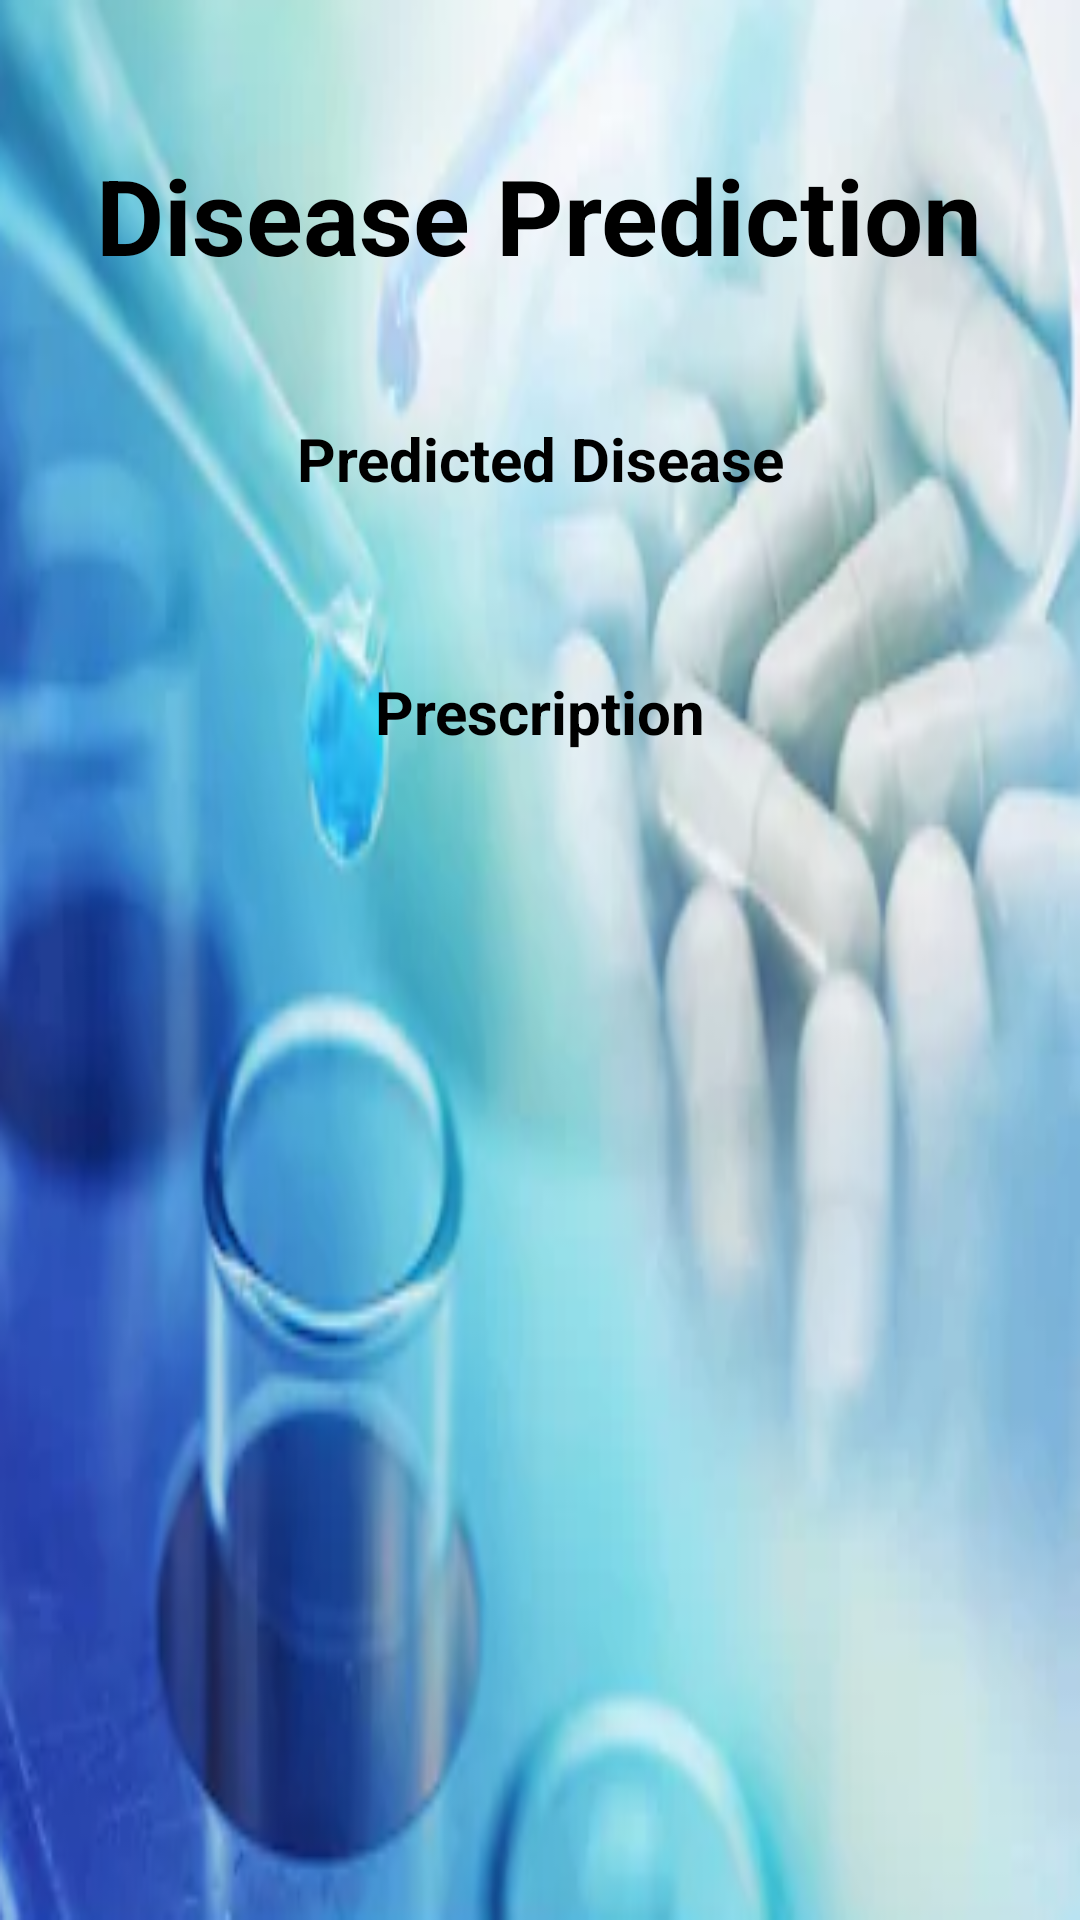

This screen was rendered from an Android layout file. Write that file and the resources it references.
<!-- AndroidManifest.xml: application theme AppTheme -->
<!-- res/layout/activity_disease_prediction.xml -->
<?xml version="1.0" encoding="utf-8"?>
<android.support.constraint.ConstraintLayout xmlns:android="http://schemas.android.com/apk/res/android"
    xmlns:app="http://schemas.android.com/apk/res-auto"
    xmlns:tools="http://schemas.android.com/tools"
    android:layout_width="match_parent"
    android:background="@drawable/back1"
    android:layout_height="match_parent"
    tools:context=".disease_prediction">

    <TextView
        android:id="@+id/presc"
        android:layout_width="match_parent"
        android:layout_height="wrap_content"
        android:layout_marginStart="8dp"
        android:layout_marginLeft="8dp"
        android:layout_marginTop="8dp"
        android:layout_marginEnd="8dp"
        android:layout_marginRight="8dp"
        android:layout_marginBottom="8dp"
        android:gravity="center"
        android:textColor="#000000"
        app:layout_constraintBottom_toBottomOf="parent"
        app:layout_constraintEnd_toEndOf="parent"
        app:layout_constraintHorizontal_bias="0.0"
        app:layout_constraintStart_toStartOf="parent"
        app:layout_constraintTop_toTopOf="parent"
        app:layout_constraintVertical_bias="0.422" />

    <TextView
        android:id="@+id/pred"
        android:layout_width="match_parent"
        android:layout_height="wrap_content"
        android:layout_marginStart="8dp"
        android:layout_marginLeft="8dp"
        android:layout_marginTop="8dp"
        android:layout_marginEnd="8dp"
        android:layout_marginRight="8dp"
        android:layout_marginBottom="8dp"
        android:gravity="center"
        android:textColor="#000000"
        app:layout_constraintBottom_toBottomOf="parent"
        app:layout_constraintEnd_toEndOf="parent"
        app:layout_constraintHorizontal_bias="1.0"
        app:layout_constraintStart_toStartOf="parent"
        app:layout_constraintTop_toTopOf="parent"
        app:layout_constraintVertical_bias="0.281" />

    <TextView
        android:id="@+id/textView11"
        android:layout_width="wrap_content"
        android:layout_height="wrap_content"
        android:layout_marginStart="8dp"
        android:layout_marginLeft="8dp"
        android:layout_marginTop="8dp"
        android:layout_marginEnd="8dp"
        android:layout_marginRight="8dp"
        android:layout_marginBottom="8dp"
        android:text="Disease Prediction"
        android:textColor="#000000"
        android:textSize="35dp"
        android:textStyle="bold"
        app:layout_constraintBottom_toBottomOf="parent"
        app:layout_constraintEnd_toEndOf="parent"
        app:layout_constraintHorizontal_bias="0.494"
        app:layout_constraintStart_toStartOf="parent"
        app:layout_constraintTop_toTopOf="parent"
        app:layout_constraintVertical_bias="0.07" />

    <TextView
        android:id="@+id/textView10"
        android:layout_width="match_parent"
        android:layout_height="wrap_content"
        android:layout_marginStart="8dp"
        android:layout_marginLeft="8dp"
        android:layout_marginTop="8dp"
        android:layout_marginEnd="8dp"
        android:layout_marginRight="8dp"
        android:layout_marginBottom="8dp"
        android:gravity="center"
        android:text="Prescription"
        android:textColor="#000000"
        android:textSize="20dp"
        android:textStyle="bold"
        app:layout_constraintBottom_toBottomOf="parent"
        app:layout_constraintEnd_toEndOf="parent"
        app:layout_constraintHorizontal_bias="1.0"
        app:layout_constraintStart_toStartOf="parent"
        app:layout_constraintTop_toTopOf="parent"
        app:layout_constraintVertical_bias="0.361" />

    <TextView
        android:id="@+id/textView9"
        android:layout_width="match_parent"
        android:layout_height="wrap_content"
        android:layout_marginStart="8dp"
        android:layout_marginLeft="8dp"
        android:layout_marginTop="8dp"
        android:layout_marginEnd="8dp"
        android:layout_marginRight="8dp"
        android:layout_marginBottom="8dp"
        android:gravity="center"
        android:text="Predicted Disease"
        android:textColor="#000000"
        android:textSize="20dp"
        android:textStyle="bold"
        app:layout_constraintBottom_toBottomOf="parent"
        app:layout_constraintEnd_toEndOf="parent"
        app:layout_constraintHorizontal_bias="0.0"
        app:layout_constraintStart_toStartOf="parent"
        app:layout_constraintTop_toTopOf="parent"
        app:layout_constraintVertical_bias="0.22" />
</android.support.constraint.ConstraintLayout>
<!-- resources referenced by this layout -->
<resources>
  <!-- drawable back1: png bitmap (drawable-v24, 203404 bytes) -->
  <style name="AppTheme" parent="Theme.AppCompat.Light.DarkActionBar">
          
          <item name="colorPrimary">@color/colorPrimary</item>
          <item name="colorPrimaryDark">@color/colorPrimaryDark</item>
          <item name="colorAccent">@color/colorAccent</item>
      </style>
  <!-- not gathered from this repository: default colours our renderer supplied (Android Studio template values) -->
  <color name="colorPrimary">#FF6200EE</color>
  <color name="colorPrimaryDark">#FF3700B3</color>
  <color name="colorAccent">#FF03DAC5</color>
</resources>
